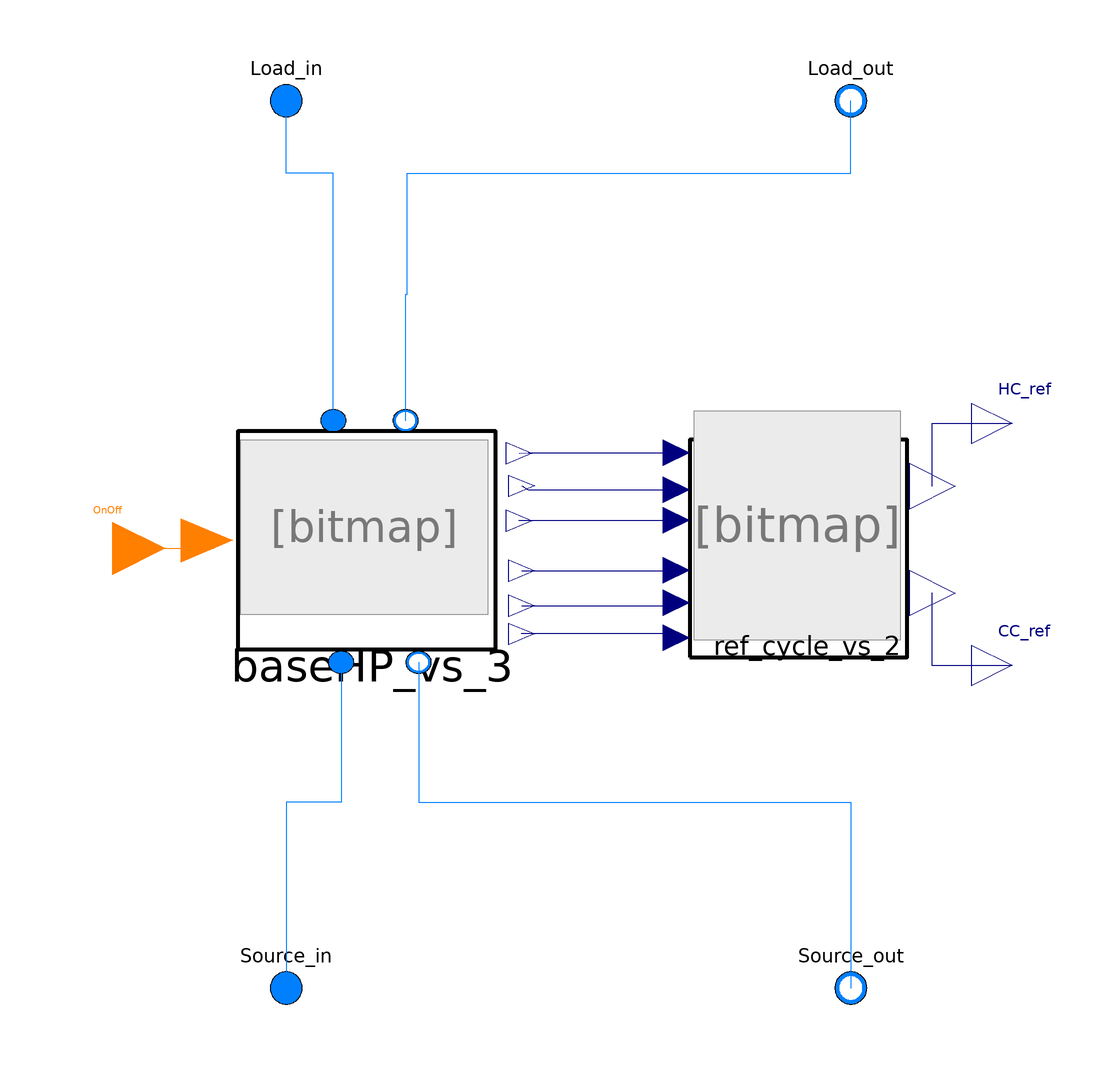

The component connection diagram of the Modelica model below, drawn from its own Placement and Line annotations.

model HeatPump_vs_1
  "BaseHP with poly calculations combined with refrigerant cycle - Trasposition of TRNSYS Type"
  BaseHP_vs_3 baseHP_vs_3(
    redeclare package cond_medium = cond_medium,
    efficiency_cond=efficiency_cond,
    m_flow_cond_nominal=m_flow_cond_nominal,
    dp__cond_nominal=dp__cond_nominal,
    redeclare package eva_medium = eva_medium,
    efficiency_eva=efficiency_eva,
    m_flow_eva_nominal=m_flow_eva_nominal,
    dp__eva_nominal=dp__eva_nominal,
    fileName=fileName)
    annotation (Placement(transformation(extent={{-82,-26},{-18,28}})));
  Ref_cycle_vs_2 ref_cycle_vs_2(SH=SH, SBC=SBC,
  redeclare package Medium = Medium)
    annotation (Placement(transformation(extent={{30,-28},{84,26}})));
  replaceable package Medium = ExternalMedia.Media.CoolPropMedium(
        mediumName = "R410a",
        substanceNames = {"R410a"})
        annotation (choices(choice(redeclare package Medium = ExternalMedia.Media.CoolPropMedium(mediumName = "R290",substanceNames = {"R290"}) "R290"),
                            choice(redeclare package Medium = ExternalMedia.Media.CoolPropMedium(mediumName = "R32",substanceNames = {"R32"})
                                                                                                                                             "R32"),
                            choice(redeclare package Medium = ExternalMedia.Media.CoolPropMedium(mediumName = "R410A",substanceNames = {"R410A"})
                                                                                                                                                 "R410A")),Dialog(group = "Refrigerant"));
  replaceable package cond_medium = Modelica.Media.Interfaces.PartialMedium
    annotation (choicesAllMatching=true,Dialog(group="Condenser"));
  parameter Real efficiency_cond=0.9 annotation (Dialog(group="Condenser"));
  parameter Modelica.Units.SI.MassFlowRate m_flow_cond_nominal
    "Nominal mass flow rate" annotation (Dialog(group="Condenser"));
  parameter Modelica.Units.SI.PressureDifference dp__cond_nominal
    "Pressure difference" annotation (Dialog(group="Condenser"));
  replaceable package eva_medium = Modelica.Media.Interfaces.PartialMedium
    annotation (choicesAllMatching=true,Dialog(group="Evaporator"));
  parameter Real efficiency_eva=0.9 annotation (Dialog(group="Evaporator"));
  parameter Modelica.Units.SI.MassFlowRate m_flow_eva_nominal
    "Nominal mass flow rate" annotation (Dialog(group="Evaporator"));
  parameter Modelica.Units.SI.PressureDifference dp__eva_nominal
    "Pressure difference" annotation (Dialog(group="Evaporator"));
  parameter String fileName="C:/Users/benafra10167/Desktop/CMP_polynomial/Fixed_Speed_Danfoss/HRH054U4 polynomials.xls"
    "File where external data is stored" annotation (Dialog(group="CMP"));
  parameter Real SH "superheat" annotation (Dialog(group="Refrigerant"));
  parameter Real SBC "subcooling" annotation (Dialog(group="Refrigerant"));
  Modelica.Blocks.Interfaces.RealOutput HC_ref
    "heating capacity calculated with refrigerant cycle" annotation (Placement(
        transformation(extent={{100,20},{120,40}}), iconTransformation(extent={{
            100,20},{120,40}})));
  Modelica.Blocks.Interfaces.RealOutput CC_ref
    "heating capacity calculated with refrigerant cycle" annotation (Placement(
        transformation(extent={{100,-40},{120,-20}}), iconTransformation(extent
          ={{100,-40},{120,-20}})));
  Modelica.Blocks.Interfaces.IntegerInput OnOff annotation (Placement(
        transformation(extent={{-126,-14},{-100,12}}), iconTransformation(
          extent={{-126,-14},{-100,12}})));
  Modelica.Fluid.Interfaces.FluidPort_a Load_in( redeclare package Medium =
        cond_medium)
    "Fluid connector a (positive design flow direction is from port_a to port_b)"
    annotation (Placement(transformation(extent={{-80,100},{-60,120}}),
        iconTransformation(extent={{-80,100},{-60,120}})));
  Modelica.Fluid.Interfaces.FluidPort_b Load_out( redeclare package Medium =
        cond_medium)
    "Fluid connector b (positive design flow direction is from port_a to port_b)"
    annotation (Placement(transformation(extent={{60,100},{80,120}}),
        iconTransformation(extent={{60,100},{80,120}})));
  Modelica.Fluid.Interfaces.FluidPort_a Source_in( redeclare package Medium =
        eva_medium)
    "Fluid connector a (positive design flow direction is from port_a to port_b)"
    annotation (Placement(transformation(extent={{-80,-120},{-60,-100}}),
        iconTransformation(extent={{-80,-120},{-60,-100}})));
  Modelica.Fluid.Interfaces.FluidPort_b Source_out( redeclare package Medium =
        eva_medium)
    "Fluid connector b (positive design flow direction is from port_a to port_b)"
    annotation (Placement(transformation(extent={{60,-120},{80,-100}}),
        iconTransformation(extent={{60,-120},{80,-100}})));
equation
  connect(baseHP_vs_3.Wel, ref_cycle_vs_2.Wel) annotation (Line(points={{-12.24,
          5.86},{-12.24,6.02},{26.76,6.02}},         color={0,0,127}));
  connect(baseHP_vs_3.m_ref, ref_cycle_vs_2.m_ref) annotation (Line(points={{-11.6,
          -6.56},{26,-6.56},{26,-6.4},{26.76,-6.4}},     color={0,0,127}));
  connect(ref_cycle_vs_2.HC_ref, HC_ref) annotation (Line(points={{90.21,14.39},
          {90.21,30},{110,30}}, color={0,0,127}));
  connect(baseHP_vs_3.Load_in, Load_in) annotation (Line(points={{-58.32,30.7},{
          -58.32,92},{-70,92},{-70,110}}, color={0,127,255}));
  connect(baseHP_vs_3.Load_out, Load_out) annotation (Line(points={{-40.4,30.7},
          {-40.4,62},{-40,62},{-40,92},{70,92},{70,110}}, color={0,127,255}));
  connect(Load_in, Load_in)
    annotation (Line(points={{-70,110},{-70,110}}, color={0,127,255}));
  connect(baseHP_vs_3.Source_in, Source_in) annotation (Line(points={{-56.4,-29.24},
          {-56.4,-64},{-70,-64},{-70,-110}}, color={0,127,255}));
  connect(baseHP_vs_3.Source_out, Source_out) annotation (Line(points={{-37.2,-29.24},
          {-37.2,-64},{70,-64},{70,-110}}, color={0,127,255}));
  connect(Source_out, Source_out)
    annotation (Line(points={{70,-110},{70,-110}}, color={0,127,255}));
  connect(Load_out, Load_out)
    annotation (Line(points={{70,110},{70,110}}, color={0,127,255}));
  connect(CC_ref, CC_ref)
    annotation (Line(points={{110,-30},{110,-30}}, color={0,0,127}));
  connect(ref_cycle_vs_2.CC_ref, CC_ref) annotation (Line(points={{90.21,-12.07},
          {90,-12.07},{90,-30},{110,-30}}, color={0,0,127}));
  connect(OnOff, baseHP_vs_3.OnOff) annotation (Line(points={{-113,-1},{-88,-1},
          {-88,0},{-89.68,0},{-89.68,1}}, color={255,127,0}));
  connect(baseHP_vs_3.HC, ref_cycle_vs_2.HC) annotation (Line(points={{-11.6,14.5},
          {-10,13.58},{26.76,13.58}}, color={0,0,127}));
  connect(baseHP_vs_3.Tcond, ref_cycle_vs_2.Tcond) annotation (Line(points={{-12.24,
          22.6},{-10,22.76},{26.76,22.76}}, color={0,0,127}));
  connect(baseHP_vs_3.Teva, ref_cycle_vs_2.Teva) annotation (Line(points={{
          -11.6,-22.22},{-11.6,-22},{24,-22},{24,-24},{26.76,-24},{26.76,-23.14}},
        color={0,0,127}));
  connect(baseHP_vs_3.CC, ref_cycle_vs_2.CC) annotation (Line(points={{-11.6,
          -15.2},{24,-15.2},{24,-14},{26,-14},{26,-14.5},{26.76,-14.5}}, color=
          {0,0,127}));
  annotation (Icon(coordinateSystem(preserveAspectRatio=false), graphics={
        Rectangle(
          extent={{-100,100},{100,-100}},
          lineColor={0,0,0},
          fillColor={255,255,255},
          fillPattern=FillPattern.Solid,
          lineThickness=1),
        Bitmap(extent={{-96,-72},{96,94}}, fileName="modelica://HeatPumpModel/../Incons/Immagine 2025-11-14 130229.png"),
        Text(
          extent={{-58,-62},{84,-106}},
          textColor={0,0,0},
          textString="%name
")}),                                                            Diagram(
        coordinateSystem(preserveAspectRatio=false)));
end HeatPump_vs_1;